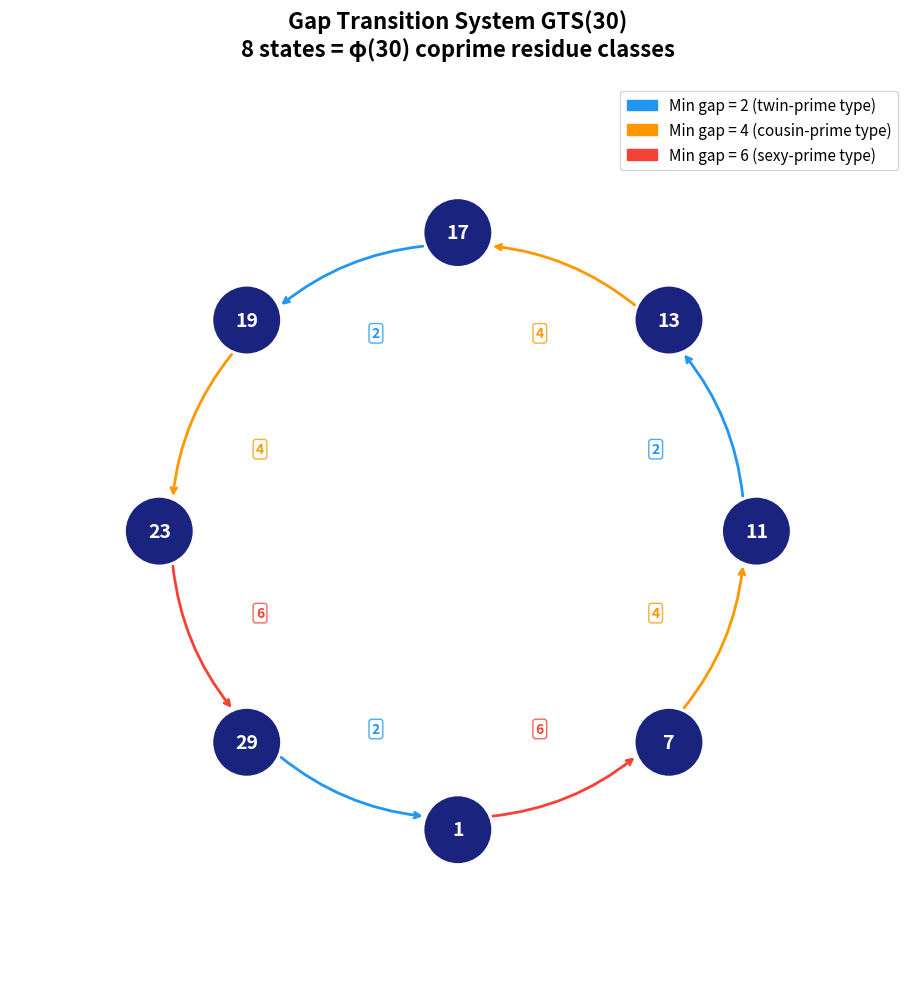
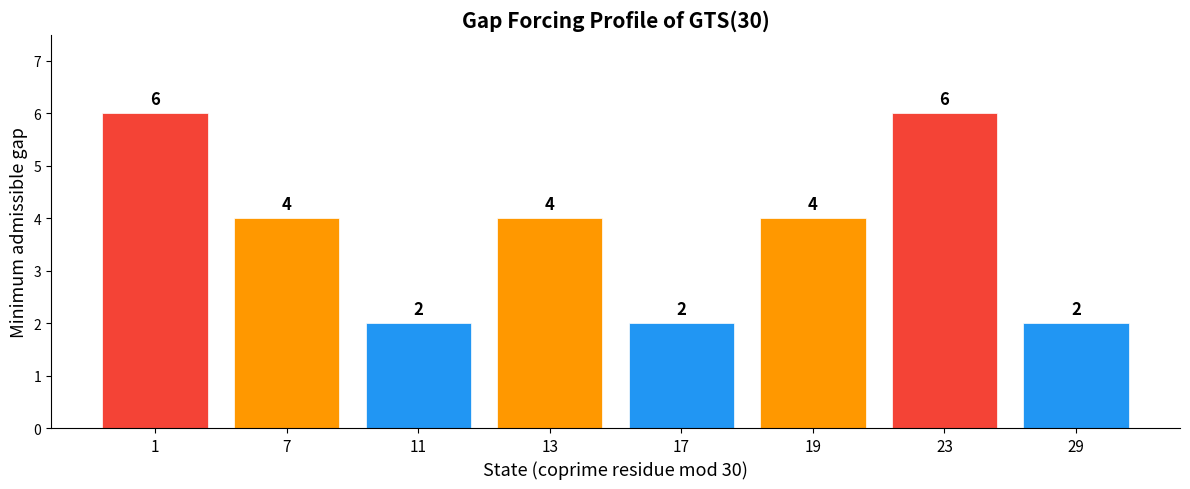

These figures' Python source, in order:
#!/usr/bin/env python3
"""
Gap Transition System — Interactive Demo

Demonstrates the Gap Transition System (GTS), a finite-state automaton
for studying prime gap sequences. States are coprime residue classes
modulo a primorial M; transitions are driven by gap values.
"""

from math import gcd
from typing import List, Tuple, Set


def coprime_residues(M: int) -> List[int]:
    """Return sorted list of coprime residue classes mod M."""
    return [s for s in range(M) if gcd(s, M) == 1]


def transition(M: int, s: int, g: int) -> int:
    """GTS transition: state s with gap g → (s + g) % M."""
    return (s + g) % M


def is_admissible(M: int, s: int, g: int) -> bool:
    """Check if gap g is admissible from state s in GTS(M)."""
    return gcd(s, M) == 1 and gcd((s + g) % M, M) == 1


def admissible_gaps(M: int, s: int, max_gap: int = None) -> List[int]:
    """Return admissible gaps from state s in [1, max_gap]."""
    if max_gap is None:
        max_gap = M
    return [g for g in range(1, max_gap + 1) if is_admissible(M, s, g)]


def min_admissible_gap(M: int, s: int) -> int:
    """Return the minimum admissible gap from state s."""
    for g in range(1, M + 1):
        if is_admissible(M, s, g):
            return g
    return -1  # should not happen for valid states


def run_orbit(M: int, s: int, gaps: List[int]) -> List[int]:
    """Run the automaton from state s through a list of gaps."""
    orbit = [s]
    for g in gaps:
        s = transition(M, s, g)
        orbit.append(s)
    return orbit


def is_cycle(M: int, s: int, gaps: List[int]) -> bool:
    """Check if gaps form a cycle from state s."""
    return len(gaps) > 0 and transition_sequence(M, s, gaps) == s


def transition_sequence(M: int, s: int, gaps: List[int]) -> int:
    """Apply a sequence of gaps starting from state s."""
    for g in gaps:
        s = transition(M, s, g)
    return s


def euler_totient(n: int) -> int:
    """Compute Euler's totient function φ(n)."""
    return sum(1 for k in range(1, n + 1) if gcd(k, n) == 1)


def transition_graph(M: int) -> dict:
    """Build the transition graph: for each state, map target → list of gaps."""
    states = coprime_residues(M)
    graph = {s: {} for s in states}
    for s in states:
        for g in range(1, M + 1):
            t = transition(M, s, g)
            if gcd(t, M) == 1:
                if t not in graph[s]:
                    graph[s][t] = []
                graph[s][t].append(g)
    return graph


# === DEMO ===

if __name__ == "__main__":
    print("=" * 60)
    print("GAP TRANSITION SYSTEM — NUMERICAL DEMONSTRATIONS")
    print("=" * 60)

    # Demo 1: GTS(6)
    print("\n--- GTS(6): The Simplest Non-Trivial Case ---")
    M = 6
    states = coprime_residues(M)
    print(f"States (coprime residues mod {M}): {states}")
    print(f"Number of states: {len(states)} = φ({M})")
    for s in states:
        gaps = admissible_gaps(M, s)
        print(f"  From state {s}: admissible gaps in [1,{M}] = {gaps}")
        print(f"    min gap = {min_admissible_gap(M, s)}")

    # Demo 2: GTS(30)
    print("\n--- GTS(30): The Primorial-30 System ---")
    M = 30
    states = coprime_residues(M)
    print(f"States: {states}")
    print(f"Number of states: {len(states)} = φ({M})")

    print("\nMinimum admissible gaps from each state:")
    for s in states:
        mg = min_admissible_gap(M, s)
        t = transition(M, s, mg)
        print(f"  State {s:2d} → min gap = {mg}, reaches state {t}")

    # Demo 3: Uniform admissibility
    print(f"\n--- Uniform Admissibility Theorem ---")
    print(f"φ({M}) = {euler_totient(M)}")
    for s in states:
        count = len([g for g in range(M) if gcd((s + g) % M, M) == 1])
        print(f"  From state {s:2d}: {count} admissible gaps in [0,{M-1}]", end="")
        print(" ✓" if count == euler_totient(M) else " ✗")

    # Demo 4: Cycle sum divisibility
    print(f"\n--- Cycle Sum Divisibility ---")
    cycles = [
        (1, [6, 4, 2, 4, 2, 4, 6, 2]),   # canonical 30-cycle
        (1, [6, 24]),                       # short cycle
        (7, [4, 2, 4, 2, 4, 6, 2, 6]),    # shifted canonical
    ]
    for s, gaps in cycles:
        orbit = run_orbit(M, s, gaps)
        total = sum(gaps)
        print(f"  Start={s}, gaps={gaps}")
        print(f"    Orbit: {orbit}")
        print(f"    Sum={total}, {M}|{total}? {'✓' if total % M == 0 else '✗'}")

    # Demo 5: Forcing theorem
    print(f"\n--- Gap Forcing Analysis ---")
    print("States requiring minimum gap ≥ 6:")
    for s in states:
        mg = min_admissible_gap(M, s)
        if mg >= 6:
            blocked = [(g, (s+g)%M, gcd((s+g)%M, M)) for g in range(1, mg)]
            print(f"  State {s}: min gap = {mg}")
            for g, t, d in blocked:
                print(f"    gap {g} → residue {t}, gcd={d} (blocked)")

    # Demo 6: Prime verification
    print(f"\n--- Prime Verification ---")
    primes = [7, 11, 13, 17, 19, 23, 29, 31, 37, 41, 43, 47]
    print(f"First primes > 5 and their GTS(30) states:")
    for i, p in enumerate(primes):
        state = p % M
        print(f"  p={p:2d}, state={state:2d}", end="")
        if i > 0:
            gap = primes[i] - primes[i-1]
            prev_state = primes[i-1] % M
            next_state = transition(M, prev_state, gap)
            print(f"  (gap from prev = {gap}, transition {prev_state}→{next_state})", end="")
            assert next_state == state, "Transition mismatch!"
        print()

    # Demo 7: Transition graph structure
    print(f"\n--- Transition Graph Summary for GTS(30) ---")
    graph = transition_graph(M)
    for s in states:
        targets = sorted(graph[s].keys())
        print(f"  State {s:2d} → targets: {targets}")

    print("\n" + "=" * 60)
    print("All demonstrations completed successfully.")


#!/usr/bin/env python3
"""
Visualization: Gap Transition System transition graph for GTS(30).
Produces a circular layout of the 8 coprime residue states with
directed edges showing minimum admissible gaps.
"""

import matplotlib
matplotlib.use('Agg')
import matplotlib.pyplot as plt
import matplotlib.patches as mpatches
import numpy as np
from math import gcd, pi, cos, sin


def coprime_residues(M):
    return [s for s in range(M) if gcd(s, M) == 1]


def min_admissible_gap(M, s):
    for g in range(1, M + 1):
        if gcd((s + g) % M, M) == 1:
            return g
    return -1


def euler_totient(n):
    return sum(1 for k in range(1, n + 1) if gcd(k, n) == 1)


def draw_gts_graph(M, filename="gts_graph.png"):
    states = coprime_residues(M)
    n = len(states)

    fig, ax = plt.subplots(1, 1, figsize=(10, 10))

    # Circular layout
    angles = [2 * pi * i / n - pi / 2 for i in range(n)]
    radius = 3.0
    positions = {s: (radius * cos(a), radius * sin(a)) for s, a in zip(states, angles)}

    # Draw edges (minimum gap transitions)
    for s in states:
        mg = min_admissible_gap(M, s)
        t = (s + mg) % M
        x1, y1 = positions[s]
        x2, y2 = positions[t]

        # Curved arrow
        dx, dy = x2 - x1, y2 - y1
        mid_x = (x1 + x2) / 2
        mid_y = (y1 + y2) / 2

        # Add slight curve
        perp_x, perp_y = -dy * 0.15, dx * 0.15
        ctrl_x, ctrl_y = mid_x + perp_x, mid_y + perp_y

        # Shorten to not overlap with circles
        node_r = 0.35
        dist = (dx**2 + dy**2)**0.5
        if dist > 0:
            start_x = x1 + (dx / dist) * node_r
            start_y = y1 + (dy / dist) * node_r
            end_x = x2 - (dx / dist) * node_r
            end_y = y2 - (dy / dist) * node_r
        else:
            start_x, start_y = x1, y1
            end_x, end_y = x2, y2

        color = '#2196F3' if mg == 2 else '#FF9800' if mg == 4 else '#F44336'
        ax.annotate("", xy=(end_x, end_y), xytext=(start_x, start_y),
                     arrowprops=dict(arrowstyle="->", color=color, lw=2,
                                     connectionstyle=f"arc3,rad=0.15"))

        # Label with gap value
        label_x = mid_x + perp_x * 1.8
        label_y = mid_y + perp_y * 1.8
        ax.text(label_x, label_y, str(mg), fontsize=10, ha='center', va='center',
                color=color, fontweight='bold',
                bbox=dict(boxstyle='round,pad=0.2', facecolor='white', edgecolor=color, alpha=0.8))

    # Draw nodes
    for s in states:
        x, y = positions[s]
        circle = plt.Circle((x, y), node_r, color='#1a237e', ec='white', lw=2, zorder=10)
        ax.add_patch(circle)
        ax.text(x, y, str(s), fontsize=14, ha='center', va='center',
                color='white', fontweight='bold', zorder=11)

    # Legend
    legend_elements = [
        mpatches.Patch(color='#2196F3', label='Min gap = 2 (twin-prime type)'),
        mpatches.Patch(color='#FF9800', label='Min gap = 4 (cousin-prime type)'),
        mpatches.Patch(color='#F44336', label='Min gap = 6 (sexy-prime type)'),
    ]
    ax.legend(handles=legend_elements, loc='upper right', fontsize=11)

    ax.set_xlim(-4.5, 4.5)
    ax.set_ylim(-4.5, 4.5)
    ax.set_aspect('equal')
    ax.set_title(f'Gap Transition System GTS({M})\n{n} states = φ({M}) coprime residue classes',
                 fontsize=16, fontweight='bold', pad=20)
    ax.axis('off')

    plt.tight_layout()
    plt.savefig(filename, dpi=150, bbox_inches='tight')
    plt.close()
    print(f"Saved {filename}")


def draw_forcing_profile(M, filename="forcing_profile.png"):
    states = coprime_residues(M)
    min_gaps = [min_admissible_gap(M, s) for s in states]

    fig, ax = plt.subplots(figsize=(12, 5))

    colors = ['#F44336' if mg >= 6 else '#FF9800' if mg >= 4 else '#2196F3' for mg in min_gaps]
    bars = ax.bar(range(len(states)), min_gaps, color=colors, edgecolor='white', linewidth=0.5)

    ax.set_xticks(range(len(states)))
    ax.set_xticklabels([str(s) for s in states], fontsize=11)
    ax.set_xlabel('State (coprime residue mod 30)', fontsize=13)
    ax.set_ylabel('Minimum admissible gap', fontsize=13)
    ax.set_title(f'Gap Forcing Profile of GTS({M})', fontsize=15, fontweight='bold')

    # Add value labels on bars
    for bar, mg in zip(bars, min_gaps):
        ax.text(bar.get_x() + bar.get_width()/2., bar.get_height() + 0.1,
                str(mg), ha='center', va='bottom', fontsize=12, fontweight='bold')

    ax.set_ylim(0, max(min_gaps) + 1.5)
    ax.spines['top'].set_visible(False)
    ax.spines['right'].set_visible(False)

    plt.tight_layout()
    plt.savefig(filename, dpi=150, bbox_inches='tight')
    plt.close()
    print(f"Saved {filename}")


if __name__ == "__main__":
    draw_gts_graph(30)
    draw_forcing_profile(30)
